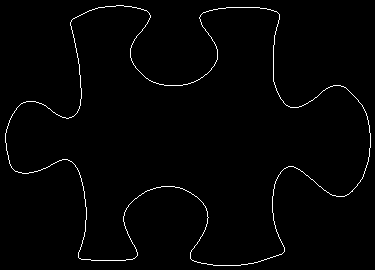

Data behind this chart, as committed beside it:
5, 133
5, 134
5, 135
5, 136
5, 137
5, 138
5, 139
5, 140
5, 141
5, 142
6, 143
6, 144
6, 145
6, 146
6, 147
6, 148
6, 149
6, 150
7, 151
7, 152
7, 153
7, 154
8, 155
8, 156
8, 157
8, 158
8, 159
9, 160
9, 161
9, 162
9, 163
10, 164
10, 165
11, 166
11, 167
12, 168
13, 169
14, 170
15, 171
16, 171
17, 171
18, 172
19, 172
20, 172
21, 172
22, 173
23, 173
24, 173
25, 173
26, 173
27, 173
28, 173
29, 172
30, 172
31, 172
32, 172
33, 172
34, 171
35, 171
36, 171
37, 171
... 1,386 more rows
